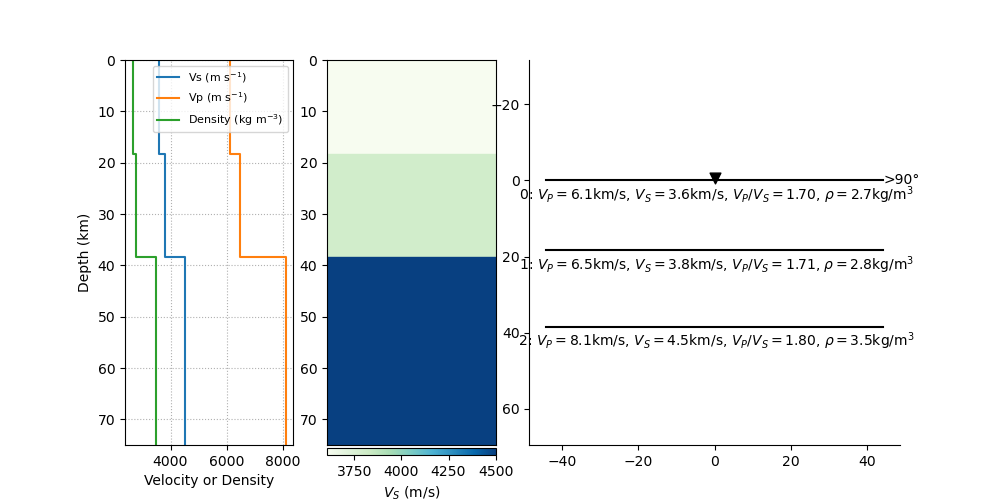

Data behind this chart, as committed beside it:
thickn, rho, vp, vs, dip, strike, plunge, trend, ani
18342, 2653, 6116, 3606, 0.0, 0.0, 0.0, 0.0, 0.0
20110, 2755, 6480, 3800, 0.0, 0.0, 0.0, 0.0, 0.0
0.0, 3500, 8100, 4500, 0.0, 0.0, 0.0, 0.0, 0.0
